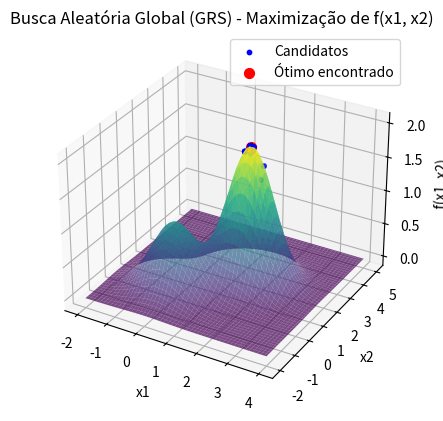

Python code for this plot:
import numpy as np
import matplotlib.pyplot as plt
from mpl_toolkits.mplot3d import Axes3D

# Definindo a função a ser maximizada
def f(x):
    return np.exp(-(x[0]**2 + x[1]**2)) + 2 * np.exp(-((x[0] - 1.7)**2 + (x[1] - 1.7)**2))

# Inicializando o algoritmo de Busca Aleatória Global (GRS)
def grs(f, bounds, N, Nmax):
    # Gerar N pontos iniciais uniformemente dentro dos limites
    x_best = np.random.uniform(low=bounds[:, 0], high=bounds[:, 1], size=(N, 2))
    f_best = np.array([f(x) for x in x_best])
    
    # Encontrar o melhor ponto inicial
    max_index = np.argmax(f_best)
    x_best = x_best[max_index]
    f_best = f_best[max_index]
    
    # Lista para armazenar todos os pontos candidatos
    all_candidates = [x_best]
    
    # Rodar o algoritmo por Nmax iterações
    for i in range(Nmax):
        x_cand = np.random.uniform(low=bounds[:, 0], high=bounds[:, 1], size=(N, 2))
        f_cand = np.array([f(x) for x in x_cand])
        
        # Encontrar o melhor ponto candidato
        max_index = np.argmax(f_cand)
        x_cand_best = x_cand[max_index]
        f_cand_best = f_cand[max_index]
        
        # Se o candidato for melhor, atualiza a melhor solução
        if f_cand_best > f_best:
            x_best = x_cand_best
            f_best = f_cand_best
        
        # Armazenar o melhor ponto encontrado até agora
        all_candidates.append(x_best)
    
    return x_best, f_best, np.array(all_candidates)

# Parâmetros do problema
bounds = np.array([[-2, 4], [-2, 5]])  # Ajustando os limites para cada variável
N = 50  # Número de candidatos por iteração
Nmax = 1000  # Número máximo de iterações

# Rodar o algoritmo GRS
x_opt, f_opt, candidates = grs(f, bounds, N, Nmax)

# Resultados
print(f"Solução ótima encontrada: x = {x_opt}")
print(f"Valor máximo da função: f(x) = {f_opt}")

# Visualização da função e dos pontos candidatos (Gráfico 3D)
x1_vals = np.linspace(bounds[0, 0], bounds[0, 1], 100)
x2_vals = np.linspace(bounds[1, 0], bounds[1, 1], 100)
X1, X2 = np.meshgrid(x1_vals, x2_vals)
Z = np.exp(-(X1**2 + X2**2)) + 2 * np.exp(-((X1 - 1.7)**2 + (X2 - 1.7)**2))

# Criando o gráfico 3D
fig = plt.figure()
ax = fig.add_subplot(111, projection='3d')

# Plotando a superfície da função
ax.plot_surface(X1, X2, Z, cmap='viridis', alpha=0.7)

# Plotando os pontos candidatos durante a busca
ax.scatter(candidates[:, 0], candidates[:, 1], f(np.array(candidates).T), color='blue', s=10, label="Candidatos")

# Plotando o ponto ótimo encontrado
ax.scatter(x_opt[0], x_opt[1], f_opt, color='red', s=50, label="Ótimo encontrado")

# Ajustando os rótulos e o título
ax.set_title('Busca Aleatória Global (GRS) - Maximização de f(x1, x2)')
ax.set_xlabel('x1')
ax.set_ylabel('x2')
ax.set_zlabel('f(x1, x2)')
ax.legend()

plt.show()
